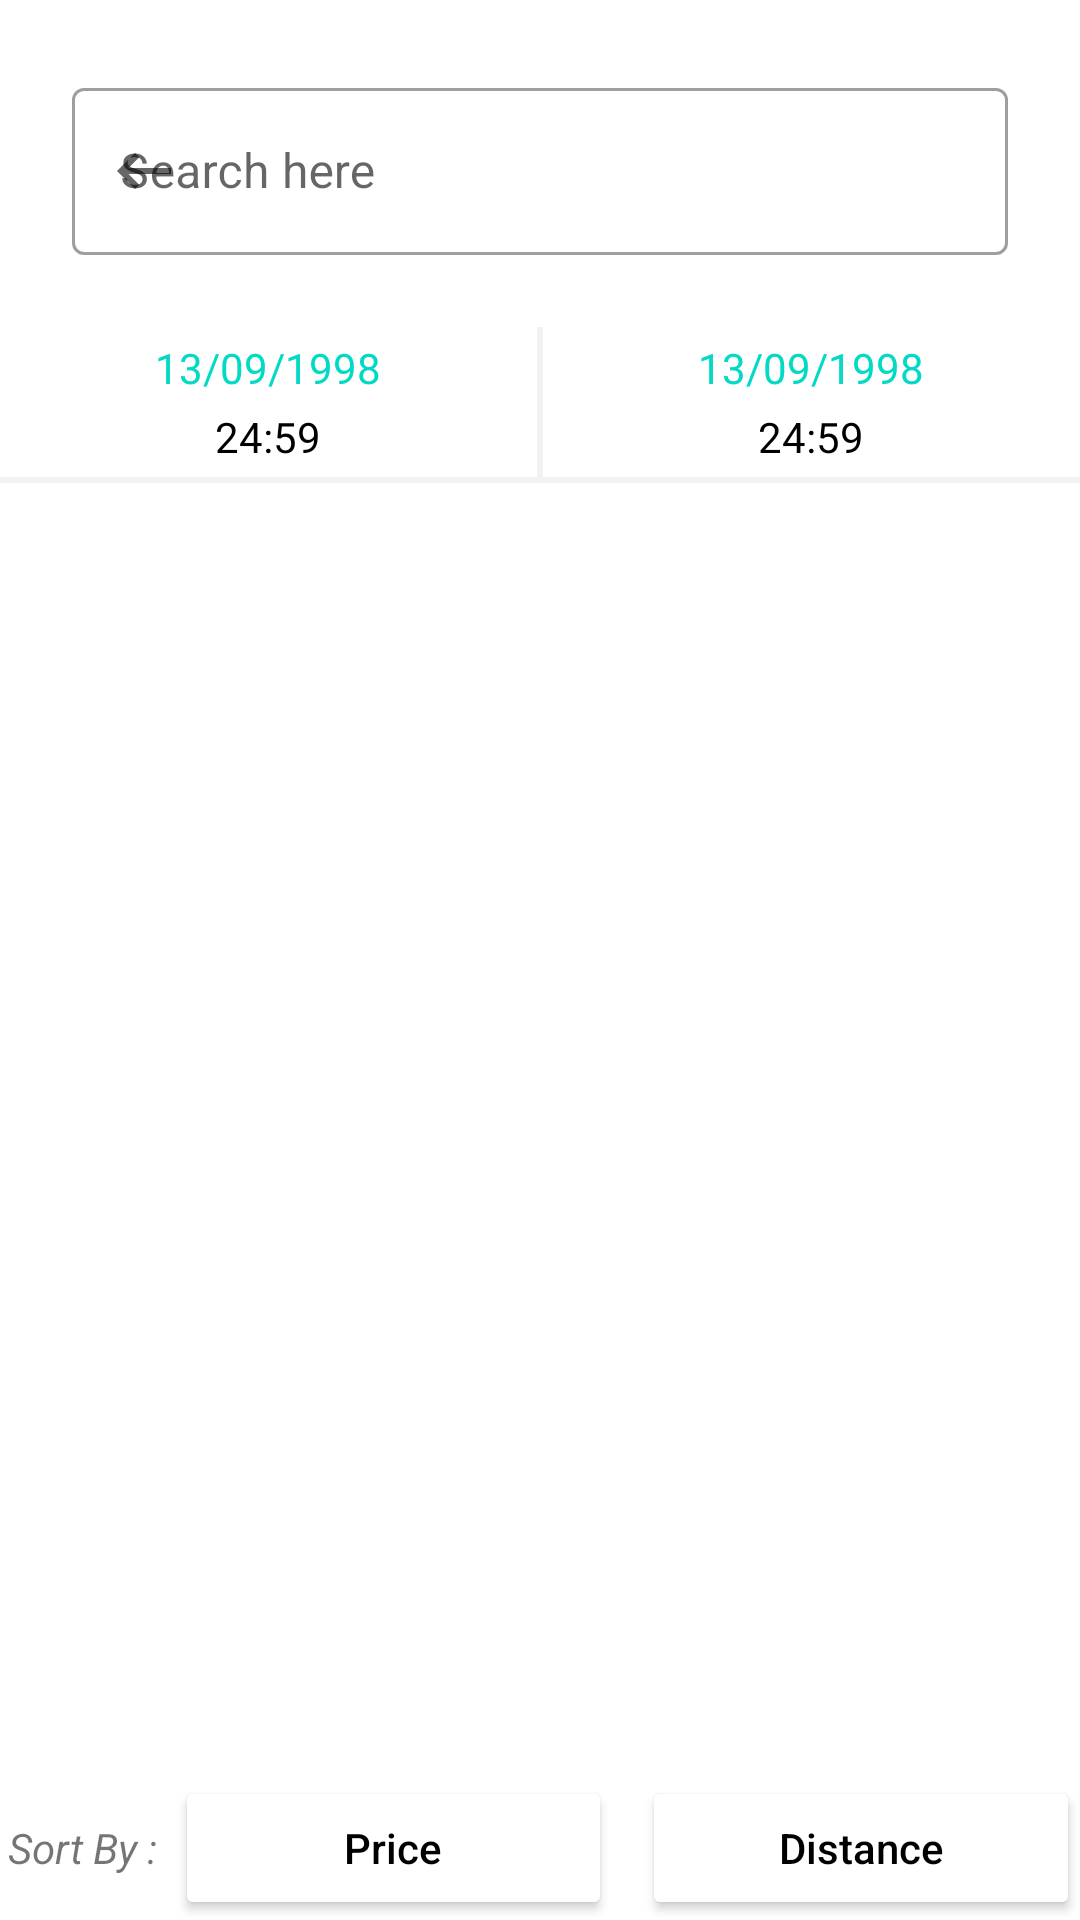

Layout XML and referenced resources for this Android screen:
<!-- AndroidManifest.xml: application theme AppTheme -->
<!-- res/layout/activity_browsepage.xml -->
<?xml version="1.0" encoding="utf-8"?>
<LinearLayout xmlns:android="http://schemas.android.com/apk/res/android"
    android:layout_width="match_parent"
    android:layout_height="match_parent"
    android:orientation="vertical"
    xmlns:app="http://schemas.android.com/apk/res-auto"
    xmlns:tools="http://schemas.android.com/tools">

    <RelativeLayout
        android:layout_width="match_parent"
        android:layout_height="wrap_content">

        <include layout="@layout/filter_mapview_view"
            android:id="@+id/filter_mapview_buttons"
            android:layout_width="match_parent"
            android:layout_height="wrap_content"
            android:layout_alignParentBottom="true"/>

        <LinearLayout
            android:layout_width="match_parent"
            android:layout_height="wrap_content"
            android:paddingBottom="50dp"
            android:orientation="vertical">

            <com.google.android.material.textfield.TextInputLayout
                android:id="@+id/browse_page_searchbar"
                android:layout_width="match_parent"
                android:layout_height="wrap_content"
                app:layout_constraintTop_toTopOf="parent"
                app:layout_constraintLeft_toLeftOf="parent"
                android:layout_margin="24dp"
                app:endIconMode="clear_text"
                app:startIconDrawable="@drawable/back_arrow"
                style="@style/Widget.MaterialComponents.TextInputLayout.OutlinedBox"
                android:hint="Search here">

                <com.google.android.material.textfield.TextInputEditText
                    android:layout_width="match_parent"
                    android:layout_height="wrap_content" />

            </com.google.android.material.textfield.TextInputLayout>

            <include
                android:id="@+id/date_time_selector"
                layout="@layout/date_time_picker"
                android:layout_width="match_parent"
                android:layout_height="wrap_content"
                app:layout_constraintLeft_toLeftOf="parent"
                app:layout_constraintRight_toRightOf="parent"
                app:layout_constraintTop_toBottomOf="@id/browse_page_searchbar" />

            <androidx.recyclerview.widget.RecyclerView
                android:id="@+id/ads_recyclerview"
                android:layout_width="match_parent"
                android:layout_height="wrap_content"
                android:orientation="vertical"
                app:layout_constraintTop_toBottomOf="@id/date_time_selector"
                app:layout_constraintStart_toStartOf="parent"
                tools:listitem="@layout/browse_page_ad" />
        </LinearLayout>
    </RelativeLayout>
</LinearLayout>
<!-- res/layout/filter_mapview_view.xml (included above) -->
<?xml version="1.0" encoding="utf-8"?>
<androidx.constraintlayout.widget.ConstraintLayout
    xmlns:app="http://schemas.android.com/apk/res-auto"
    xmlns:android="http://schemas.android.com/apk/res/android"
    android:layout_width="match_parent"
    android:layout_height="wrap_content"
    android:backgroundTint="#000000">

<LinearLayout
    android:layout_width="match_parent"
    android:layout_height="wrap_content"
    android:orientation="horizontal"
    app:layout_constraintStart_toStartOf="parent"
    app:layout_constraintTop_toTopOf="parent"
    app:layout_constraintEnd_toEndOf="parent">

    <TextView
        android:layout_width="0dp"
        android:layout_height="wrap_content"
        android:layout_weight="0.4"
        android:text="Sort By : "
        android:gravity="center"
        android:textSize="14sp"
        android:textStyle="italic" />

    <Button
        android:id="@+id/price_sort_button"
        android:layout_width="0dp"
        android:layout_height="wrap_content"
        android:layout_weight="1"
        android:text="Price"
        android:gravity="center"
        android:textAllCaps="false"
        android:textColor="@android:color/black"
        android:backgroundTint="@android:color/white"
        android:drawableTint="@android:color/black"
        android:drawableRight="@drawable/ic_arrow_downward" />

    <View
        android:layout_width="2dp"
        android:layout_height="match_parent"
        android:layout_margin="4dp" />

    <Button
        android:id="@+id/distance_sort_button"
        android:layout_width="0dp"
        android:layout_height="wrap_content"
        android:layout_weight="1"
        android:backgroundTint="@android:color/white"
        android:text="Distance"
        android:lines="1"
        android:gravity="center"
        android:maxLength="10"
        android:textAllCaps="false"
        android:drawableTint="@android:color/black"
        android:textColor="@android:color/black"
        android:drawableRight="@drawable/ic_arrow_downward" />


</LinearLayout>
</androidx.constraintlayout.widget.ConstraintLayout>
<!-- res/layout/date_time_picker.xml (included above) -->
<?xml version="1.0" encoding="utf-8"?>
<LinearLayout xmlns:android="http://schemas.android.com/apk/res/android"
    xmlns:tools="http://schemas.android.com/tools"
    android:layout_width="match_parent"
    android:layout_height="wrap_content"
    android:orientation="horizontal"
    android:paddingBottom="4dp"
    xmlns:app="http://schemas.android.com/apk/res-auto">

    <LinearLayout
        android:id="@+id/start_date_time"
        android:layout_width="wrap_content"
        android:layout_height="wrap_content"
        android:orientation="vertical"
        android:layout_weight="1"
        android:gravity="center">
        <TextView
            android:id="@+id/from_date"
            android:layout_width="wrap_content"
            android:layout_height="match_parent"
            android:padding="4dp"
            android:textColor="@color/colorAccent"
            android:text="13/09/1998"/>
        <TextView
            android:id="@+id/from_time"
            android:layout_width="wrap_content"
            android:layout_height="match_parent"
            android:textColor="@android:color/black"
            android:text="24:59"
            android:paddingBottom="4dp"/>
        <View
            android:layout_width="match_parent"
            android:layout_height="2dp"
            android:background="#F2F2F2"/>
    </LinearLayout>

    <View
        android:layout_width="2dp"
        android:layout_height="match_parent"
        android:background="#F2F2F2" />

    <LinearLayout
        android:id="@+id/end_date_time"
        android:layout_width="wrap_content"
        android:layout_height="wrap_content"
        android:layout_weight="1"
        android:orientation="vertical"
        android:gravity="center">
        <TextView
            android:id="@+id/end_date"
            android:layout_width="wrap_content"
            android:layout_height="match_parent"
            android:padding="4dp"
            android:textColor="@color/colorAccent"
            android:text="13/09/1998"/>
        <TextView
            android:id="@+id/end_time"
            android:layout_width="wrap_content"
            android:layout_height="match_parent"
            android:textColor="@android:color/black"
            android:text="24:59"
            android:paddingBottom="4dp"/>
        <View
            android:layout_width="match_parent"
            android:layout_height="2dp"
            android:background="#F2F2F2"/>
    </LinearLayout>


</LinearLayout>
<!-- res/layout/browse_page_ad.xml (included above) -->
<?xml version="1.0" encoding="utf-8"?>
<androidx.constraintlayout.widget.ConstraintLayout xmlns:android="http://schemas.android.com/apk/res/android"
    xmlns:tools="http://schemas.android.com/tools"
    android:id="@+id/ad_cell"
    android:layout_width="match_parent"
    android:layout_height="wrap_content"
    xmlns:app="http://schemas.android.com/apk/res-auto">

    <FrameLayout
        xmlns:android="http://schemas.android.com/apk/res/android"
        android:id="@+id/image_frame_layout"
        android:layout_width="match_parent"
        android:layout_height="220dp"
        android:layout_margin="8dp"
        app:layout_constraintTop_toTopOf="parent"
        app:layout_constraintLeft_toLeftOf="parent">

        <androidx.recyclerview.widget.RecyclerView
            android:id="@+id/ad_image_recyclerview"
            android:orientation="horizontal"
            android:layout_width="match_parent"
            android:layout_height="200dp"
            android:layout_gravity="top|left"
            android:gravity="center"
            tools:listitem="@layout/ad_imageview"/>

        <TextView
            android:id="@+id/rating_textview"
            android:layout_width="100dp"
            android:layout_height="30dp"
            android:layout_gravity="bottom|left"
            android:layout_marginLeft="24dp"
            android:layout_marginBottom="8dp"
            android:background="@android:color/holo_green_dark"
            android:gravity="center"
            android:textColor="@android:color/white"
            android:text="Rating : 3.5/5"/>
    </FrameLayout>
    
    <TextView
        android:id="@+id/ad_title_textview"
        android:layout_width="wrap_content"
        android:layout_height="wrap_content"
        android:text="Panda Teddy bear for sale"
        android:textSize="24sp"
        android:layout_marginLeft="16dp"
        android:textColor="@android:color/black"
        android:textStyle="bold"
        app:layout_constraintTop_toBottomOf="@id/image_frame_layout"
        app:layout_constraintLeft_toLeftOf="parent"/>

    <TextView
        android:id="@+id/distance_textview"
        android:layout_width="wrap_content"
        android:layout_height="wrap_content"
        android:text="14 km"
        android:textSize="20sp"
        android:textColor="#FF2A66"
        android:layout_marginRight="16sp"
        android:drawableLeft="@drawable/ic_map"
        android:drawableTint="#FF2A66"
        android:drawablePadding="4dp"
        app:layout_constraintRight_toRightOf="parent"
        app:layout_constraintTop_toBottomOf="@id/image_frame_layout" />

    <TextView
        android:id="@+id/address_textview"
        android:layout_width="wrap_content"
        android:layout_height="wrap_content"
        android:text="Near Church building, Nagaram, Hyd"
        android:textSize="18sp"
        app:layout_constraintTop_toBottomOf="@id/ad_title_textview"
        app:layout_constraintLeft_toLeftOf="parent"
        android:layout_marginLeft="16dp"
        android:padding="4dp" />

    <TextView
        android:id="@+id/price_textview"
        android:layout_width="wrap_content"
        android:layout_height="wrap_content"
        android:text="FREE 🤩"
        app:layout_constraintTop_toBottomOf="@id/address_textview"
        app:layout_constraintLeft_toLeftOf="parent"
        android:layout_marginLeft="16dp"
        android:textSize="25sp"
        android:textStyle="bold"
        android:textColor="@android:color/holo_red_light"/>

    <View
        android:id="@+id/ad_seperating_view"
        android:layout_width="match_parent"
        android:layout_height="2dp"
        android:background="@android:color/darker_gray"
        app:layout_constraintTop_toBottomOf="@id/price_textview"
        app:layout_constraintLeft_toLeftOf="parent"
        android:layout_margin="8dp" />




</androidx.constraintlayout.widget.ConstraintLayout>
<!-- res/layout/ad_imageview.xml (included above) -->
<?xml version="1.0" encoding="utf-8"?>
<androidx.constraintlayout.widget.ConstraintLayout xmlns:android="http://schemas.android.com/apk/res/android"
    android:layout_width="match_parent"
    android:layout_height="200dp"
    xmlns:app="http://schemas.android.com/apk/res-auto">

    <ImageView
        android:id="@+id/ad_imageview"
        android:layout_width="wrap_content"
        android:layout_height="wrap_content"
        app:layout_constraintStart_toStartOf="parent"
        app:layout_constraintTop_toTopOf="parent"
        app:layout_constraintEnd_toEndOf="parent"/>

</androidx.constraintlayout.widget.ConstraintLayout>
<!-- resources referenced by this layout -->
<resources>
  <!-- drawable back_arrow (drawable) -->
  <vector android:height="24dp" android:tint="#767676"
      android:viewportHeight="24" android:viewportWidth="24"
      android:width="24dp" xmlns:android="http://schemas.android.com/apk/res/android">
      <path android:fillColor="#767676" android:pathData="M21,11H6.83l3.58,-3.59L9,6l-6,6 6,6 1.41,-1.41L6.83,13H21z"/>
  </vector>
  <style name="AppTheme" parent="Theme.MaterialComponents.Light.DarkActionBar">
          
          <item name="colorPrimary">@color/colorPrimary</item>
          <item name="colorPrimaryDark">@color/colorPrimaryDark</item>
          <item name="colorAccent">@color/colorAccent</item>
          <item name="android:windowDrawsSystemBarBackgrounds">false</item>
      </style>
  <!-- not gathered from this repository: default colours our renderer supplied (Android Studio template values) -->
  <color name="colorPrimary">#FF6200EE</color>
  <color name="colorPrimaryDark">#FF3700B3</color>
  <color name="colorAccent">#FF03DAC5</color>
</resources>
